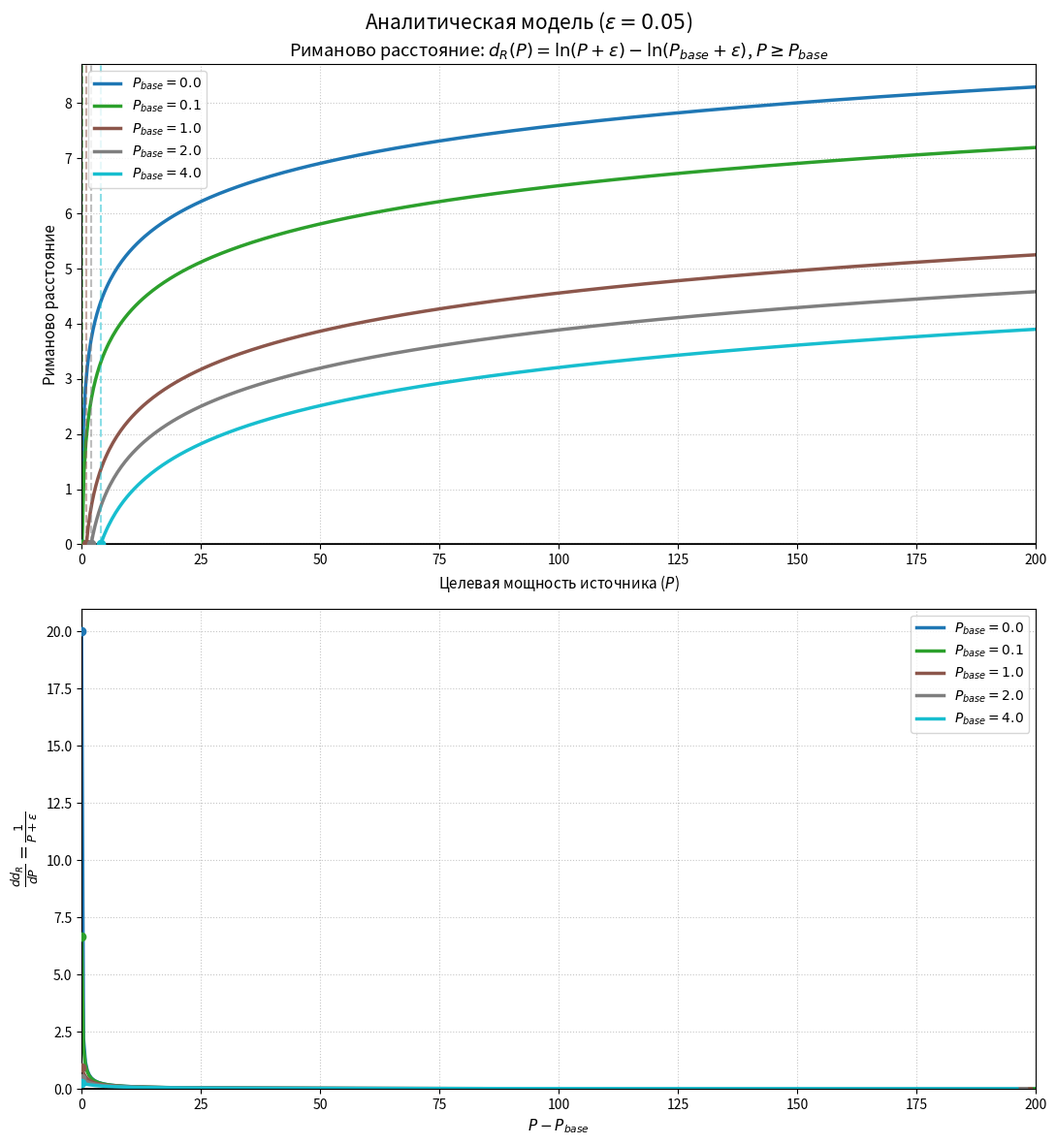

The script that saved this image:
# -*- coding: utf-8 -*-
"""
Параметрическая модель Риманова расстояния для rank-1 возмущения.
Две панели:
1) Само расстояние d_R(P) для правой ветви (P >= P_base).
2) Аналитическая производная d_R/dP со сдвигом по оси X к 0.
"""

import numpy as np
import matplotlib.pyplot as plt

# =============================================================================
# 1. АНАЛИТИЧЕСКИЕ ФУНКЦИИ
# =============================================================================
def riemann_rank1_model(P, P_base, epsilon=0.75):
    """
    Аналитическая модель расстояния для правой ветви (P >= P_base).
    """
    return np.log(P + epsilon) - np.log(P_base + epsilon)

def riemann_rank1_deriv(P, epsilon=0.75):
    """
    Аналитическая производная: d/dP [ln(P + eps) - const] = 1 / (P + eps)
    """
    return 1.0 / (P + epsilon)

# =============================================================================
# 2. ПАРАМЕТРЫ
# =============================================================================
P_base_list = [0.0, 0.1, 1.0, 2.0, 4.0]
max_power = 200.0
epsilon = 0.05

# =============================================================================
# 3. ВИЗУАЛИЗАЦИЯ (ДВЕ ПАНЕЛИ)
# =============================================================================
fig, (ax_top, ax_bot) = plt.subplots(
    2, 1, figsize=(11, 12), sharex=False,
    gridspec_kw={'height_ratios': [1, 1]}
)

colors = plt.cm.tab10(np.linspace(0, 1, len(P_base_list)))

for idx, pb in enumerate(P_base_list):
    color = colors[idx]
    label_str = f"$P_{{base}} = {pb}$"

    # Генерируем сетку только для P >= P_base
    P_use = np.linspace(pb, max_power, 500)
    x_rel = P_use - pb  # Сдвиг по X к нулю для нижней панели

    # Расчет значений
    d_vals = riemann_rank1_model(P_use, pb, epsilon=epsilon)
    deriv_vals = riemann_rank1_deriv(P_use, epsilon=epsilon)

    # ---------- ВЕРХНЯЯ ПАНЕЛЬ: Расстояние ----------
    ax_top.plot(P_use, d_vals, color=color, linewidth=2.5, label=label_str)
    ax_top.axvline(x=pb, color=color, linestyle='--', alpha=0.5)
    ax_top.plot(P_use[0], d_vals[0], 'o', color=color, markersize=6, zorder=5)

    # ---------- НИЖНЯЯ ПАНЕЛЬ: Производная ----------
    ax_bot.plot(x_rel, deriv_vals, color=color, linewidth=2.5, label=label_str)
    ax_bot.plot(x_rel[0], deriv_vals[0], 'o', color=color, markersize=6, zorder=5)


# --- Оформление верхней панели ---
ax_top.axhline(0, color='black', linewidth=1.2, zorder=1)
ax_top.set_title("Риманово расстояние: $d_R(P) = \\ln(P + \\epsilon) - \\ln(P_{base} + \\epsilon)$, $P \\geq P_{base}$", fontsize=13)
ax_top.set_xlabel("Целевая мощность источника ($P$)", fontsize=11)
ax_top.set_ylabel("Риманово расстояние", fontsize=11)
ax_top.grid(True, linestyle=':', alpha=0.7)
ax_top.set_xlim(0, max_power)
ax_top.set_ylim(bottom=0)
ax_top.legend(fontsize=10, loc="upper left")

# --- Оформление нижней панели ---
ax_bot.axhline(0, color='black', linewidth=1.2, zorder=1)
ax_bot.axvline(0, color='black', linewidth=1.0, alpha=0.6, zorder=1)
ax_bot.set_xlabel("$P - P_{base}$", fontsize=11)
ax_bot.set_ylabel("$\\frac{d d_R}{dP} = \\frac{1}{P + \\epsilon}$", fontsize=13)
ax_bot.grid(True, linestyle=':', alpha=0.7)
ax_bot.set_xlim(0, max_power - min(P_base_list))
# Верхняя граница графика производной определяется максимальным значением при P_base = 0
ax_bot.set_ylim(0, (1.0 / epsilon) * 1.05)
ax_bot.legend(fontsize=10, loc="upper right")

plt.suptitle(f"Аналитическая модель ($\\epsilon = {epsilon}$)", fontsize=15, y=0.98)
plt.tight_layout()
plt.show()
